Labelled photos from "processed", an image-classification folder in ayush-sawant-ai/Brain-Tumor-Detection. The possible labels are: glioma, meningioma, no tumor, pituitary tumor.

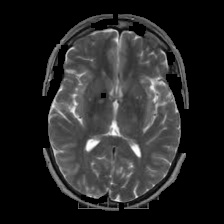
Label: no tumor

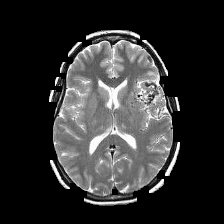
Label: no tumor

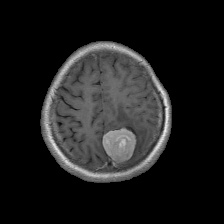
Label: meningioma

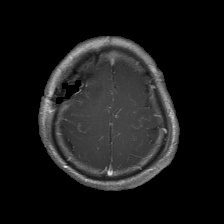
Label: glioma

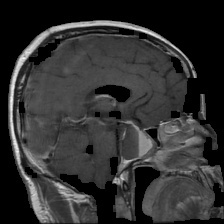
Label: pituitary tumor

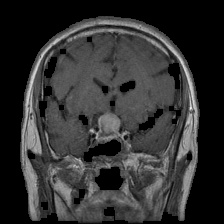
Label: pituitary tumor
